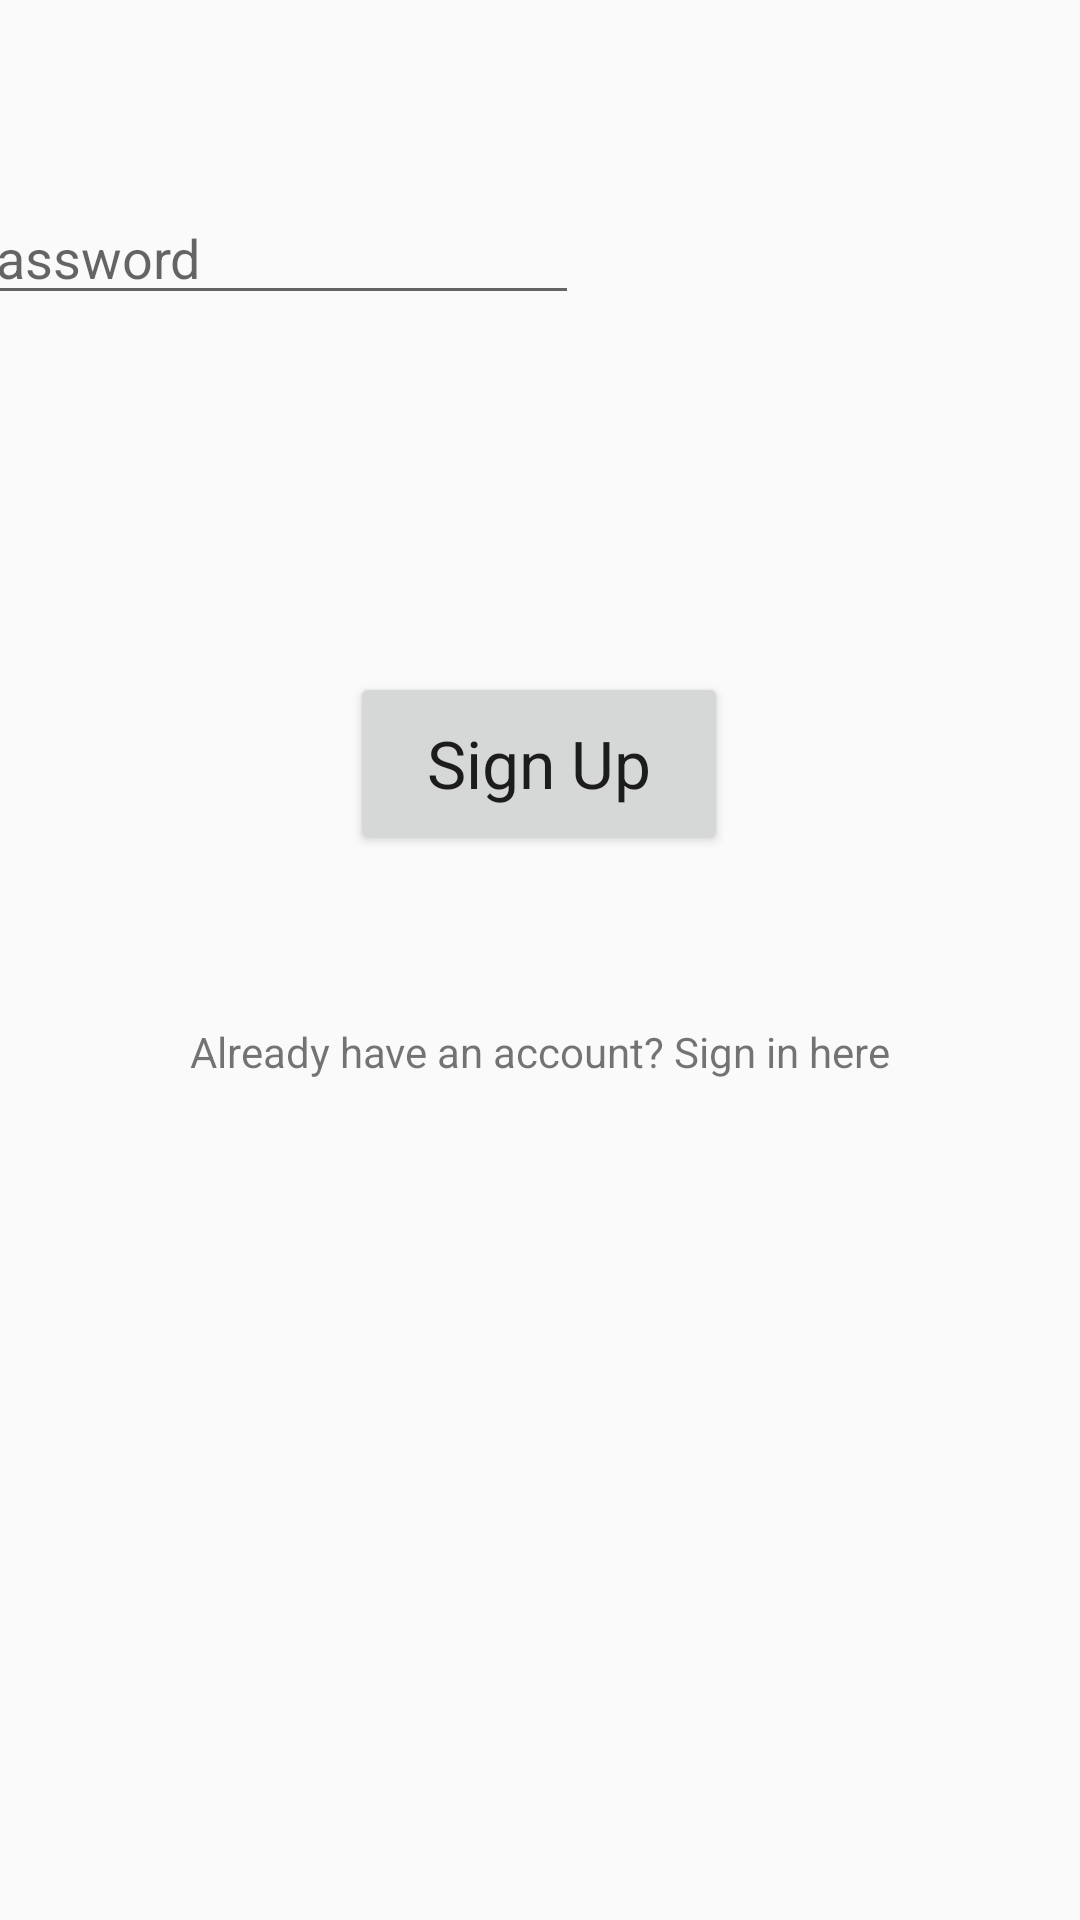

Reconstruct the res/layout file that produces this screen, plus the resources it refers to.
<!-- AndroidManifest.xml: application theme AppTheme -->
<!-- res/layout/activity_main.xml -->
<?xml version="1.0" encoding="utf-8"?>
<androidx.constraintlayout.widget.ConstraintLayout xmlns:android="http://schemas.android.com/apk/res/android"
    xmlns:app="http://schemas.android.com/apk/res-auto"
    xmlns:tools="http://schemas.android.com/tools"
    android:layout_width="match_parent"
    android:layout_height="match_parent"
    tools:context=".MainActivity">

    <EditText
        android:id="@+id/TextEmailAddress"
        android:layout_width="wrap_content"
        android:layout_height="wrap_content"
        android:layout_marginStart="28dp"
        android:layout_marginLeft="28dp"
        android:layout_marginTop="61dp"
        android:layout_marginEnd="173dp"
        android:layout_marginRight="173dp"
        android:layout_marginBottom="625dp"
        android:ems="10"
        android:hint="Email"
        android:inputType="textEmailAddress"
        app:layout_constraintBottom_toBottomOf="parent"
        app:layout_constraintEnd_toEndOf="parent"
        app:layout_constraintStart_toStartOf="parent"
        app:layout_constraintTop_toTopOf="parent" />

    <EditText
        android:id="@+id/TextPassword"
        android:layout_width="wrap_content"
        android:layout_height="wrap_content"
        android:layout_marginStart="35dp"
        android:layout_marginLeft="28dp"
        android:layout_marginTop="45dp"
        android:layout_marginEnd="167dp"
        android:layout_marginRight="173dp"
        android:layout_marginBottom="535dp"
        android:ems="10"
        android:hint="Password"
        android:inputType="textPassword"
        app:layout_constraintBottom_toBottomOf="parent"
        app:layout_constraintEnd_toEndOf="parent"
        app:layout_constraintHorizontal_bias="1.0"
        app:layout_constraintStart_toStartOf="parent"
        app:layout_constraintTop_toBottomOf="@+id/TextEmailAddress"
        app:layout_constraintVertical_bias="1.0" />

    <Button
        android:id="@+id/buttonSign"
        android:layout_width="126dp"
        android:layout_height="61dp"
        android:layout_marginStart="142dp"
        android:layout_marginLeft="142dp"
        android:layout_marginTop="119dp"
        android:layout_marginEnd="143dp"
        android:layout_marginRight="143dp"
        android:layout_marginBottom="355dp"
        android:text="Sign Up"
        android:textAppearance="@style/TextAppearance.AppCompat.Large"
        app:layout_constraintBottom_toBottomOf="parent"
        app:layout_constraintEnd_toEndOf="parent"
        app:layout_constraintStart_toStartOf="parent"
        app:layout_constraintTop_toBottomOf="@+id/TextPassword" />

    <TextView
        android:id="@+id/textView"
        android:layout_width="wrap_content"
        android:layout_height="wrap_content"
        android:layout_marginStart="88dp"
        android:layout_marginLeft="88dp"
        android:layout_marginTop="56dp"
        android:layout_marginEnd="88dp"
        android:layout_marginRight="88dp"
        android:layout_marginBottom="280dp"
        android:text="Already have an account? Sign in here"
        app:layout_constraintBottom_toBottomOf="parent"
        app:layout_constraintEnd_toEndOf="parent"
        app:layout_constraintStart_toStartOf="parent"
        app:layout_constraintTop_toBottomOf="@+id/buttonSign" />
</androidx.constraintlayout.widget.ConstraintLayout>
<!-- resources referenced by this layout -->
<resources>
  <style name="AppTheme" parent="Theme.MaterialComponents.Light.NoActionBar.Bridge">
          
          <item name="colorPrimary">@color/colorPrimaryDark</item>
          <item name="colorPrimaryDark">@color/colorPrimaryDark</item>
          <item name="colorAccent">@color/colorAccent</item>
          <item name="android:navigationBarColor">@color/colorPrimary</item>
          
          <item name="android:windowActivityTransitions">true</item>
          <item name="android:windowAllowEnterTransitionOverlap">true</item>
          <item name="android:windowAllowReturnTransitionOverlap">true</item>
  
      </style>
  <color name="colorPrimaryDark">#223343</color>
  <color name="colorAccent">#03DAC5</color>
  <color name="colorPrimary">@color/colorPrimaryDark</color>
</resources>
